Photos from the image-classification dataset "Dataset" in the GitHub repository the-abood/AI-Powered-Self-Checkout-Systems-in-Retail-Environments. Its 6 classes are: blue boost, pepsi, purple boost, quavers, red boost, tuna sandwich.

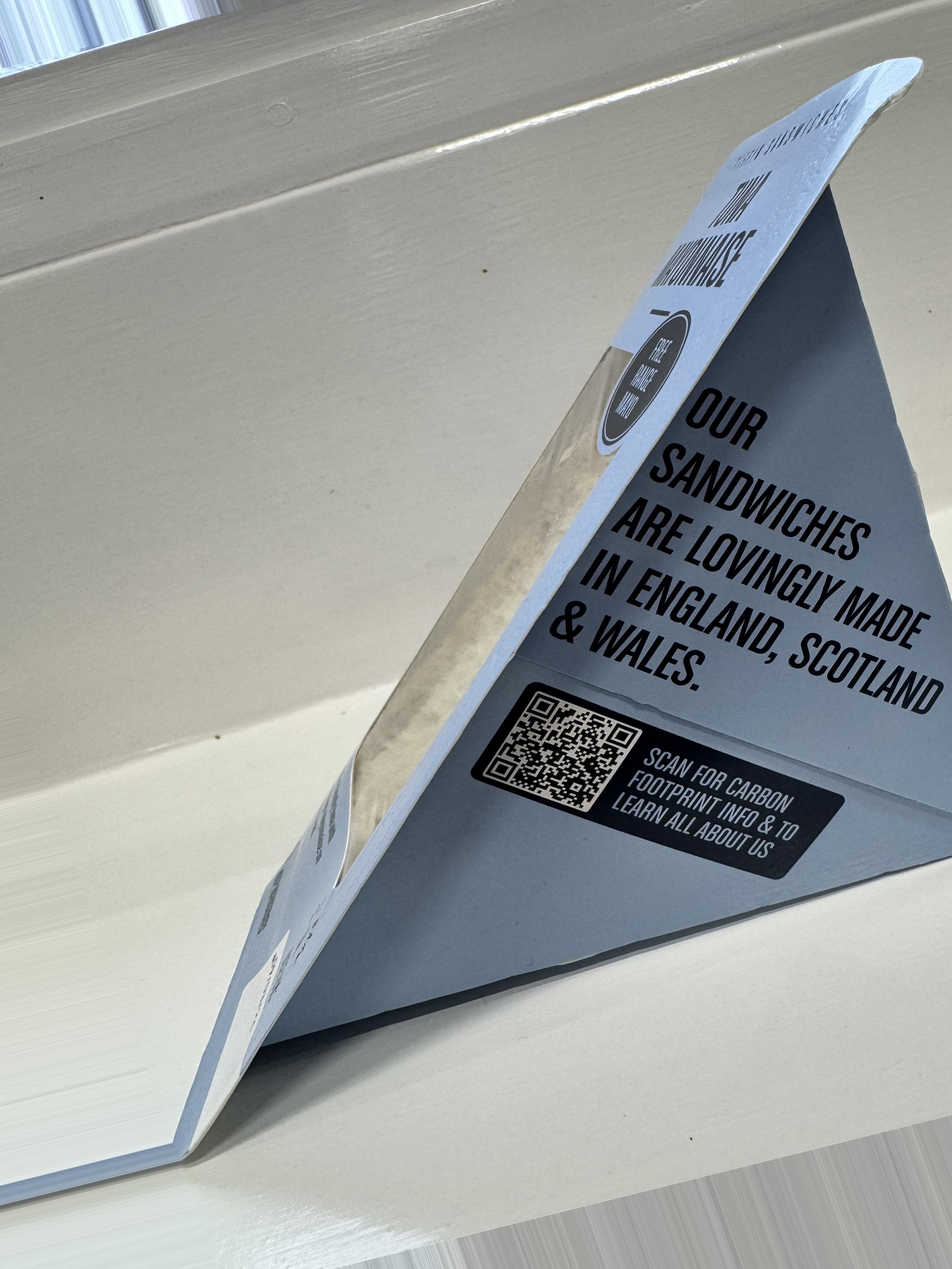
Label: tuna sandwich

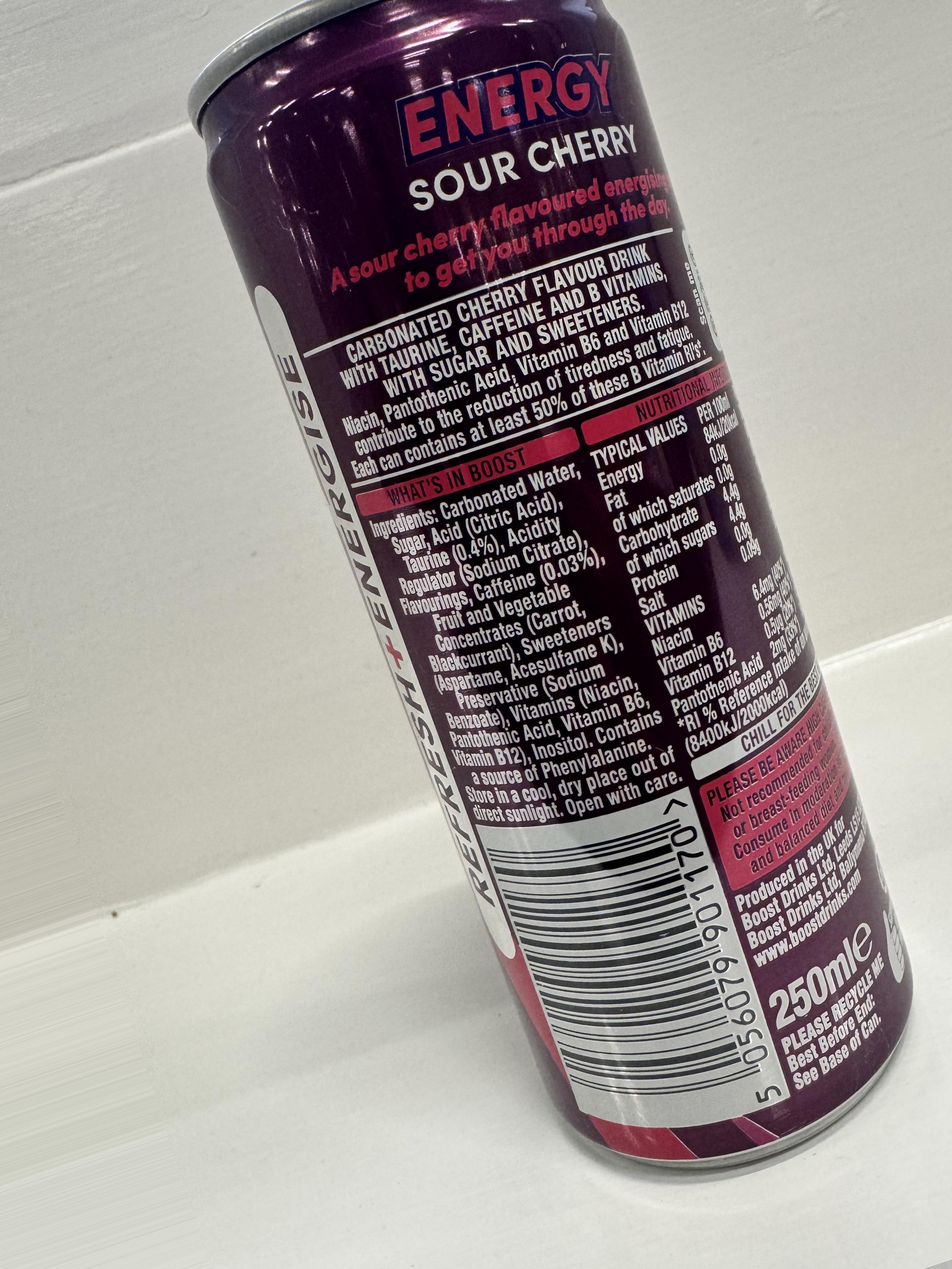
Label: purple boost

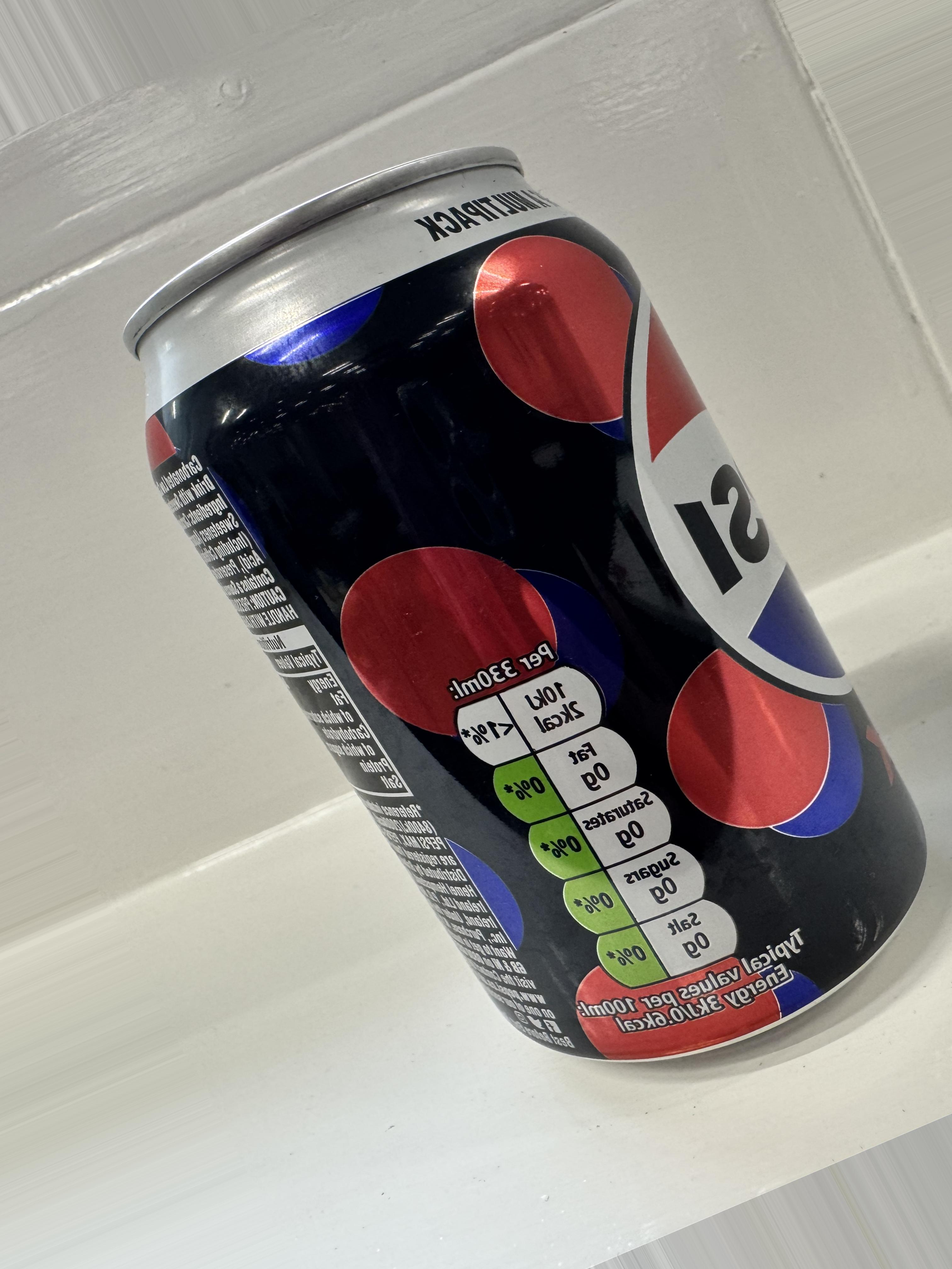
Label: pepsi

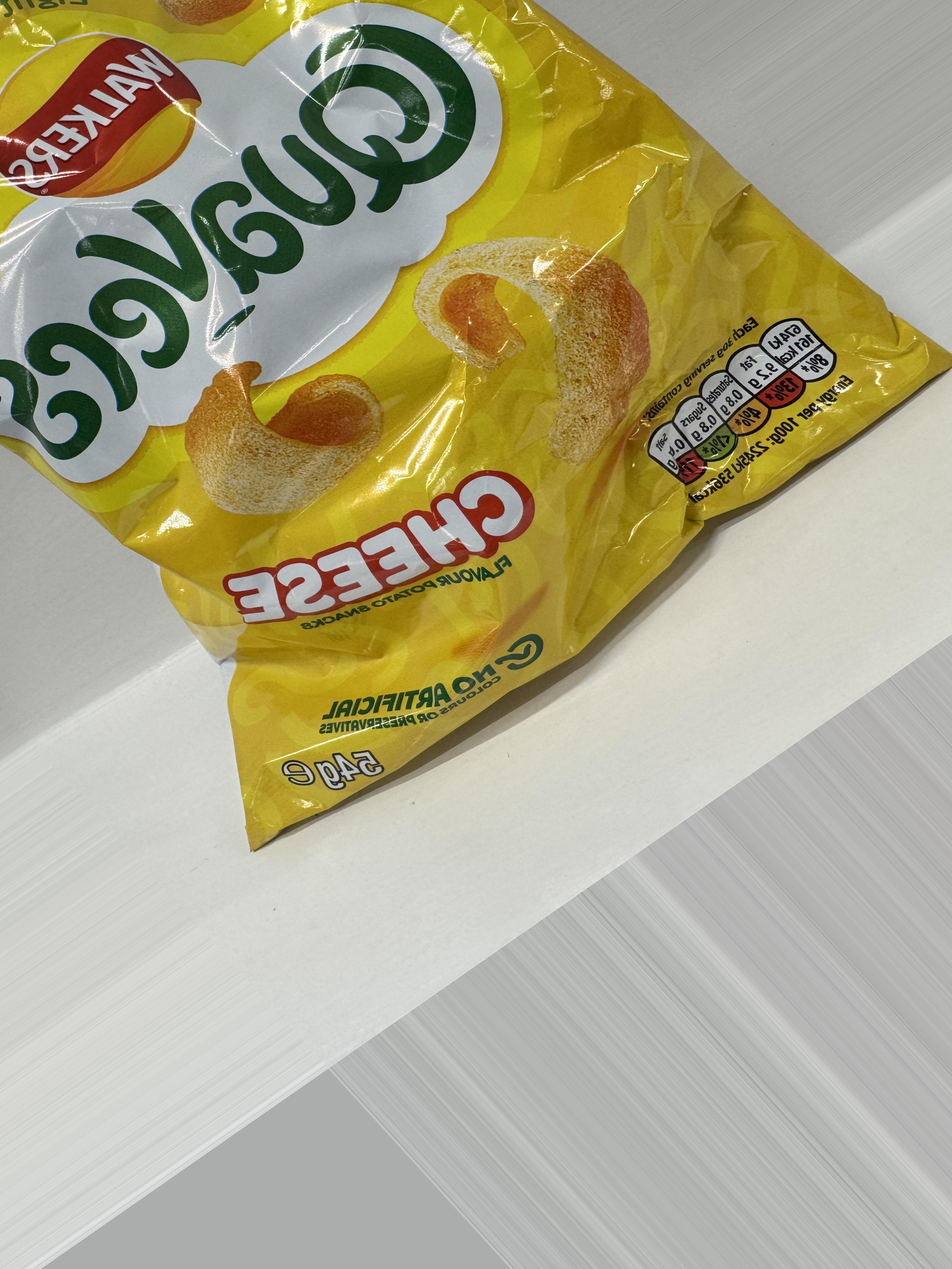
Label: quavers

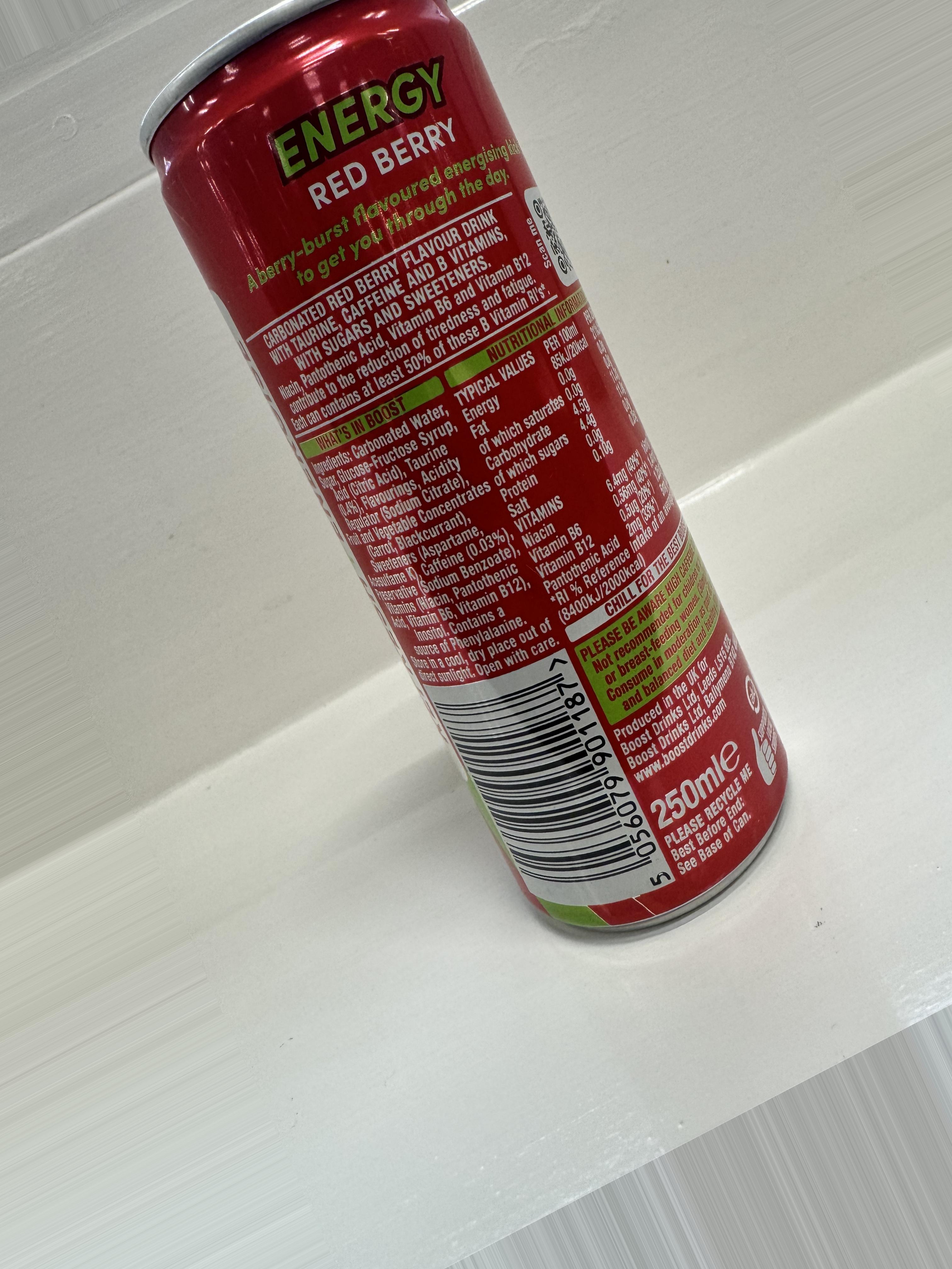
Label: red boost

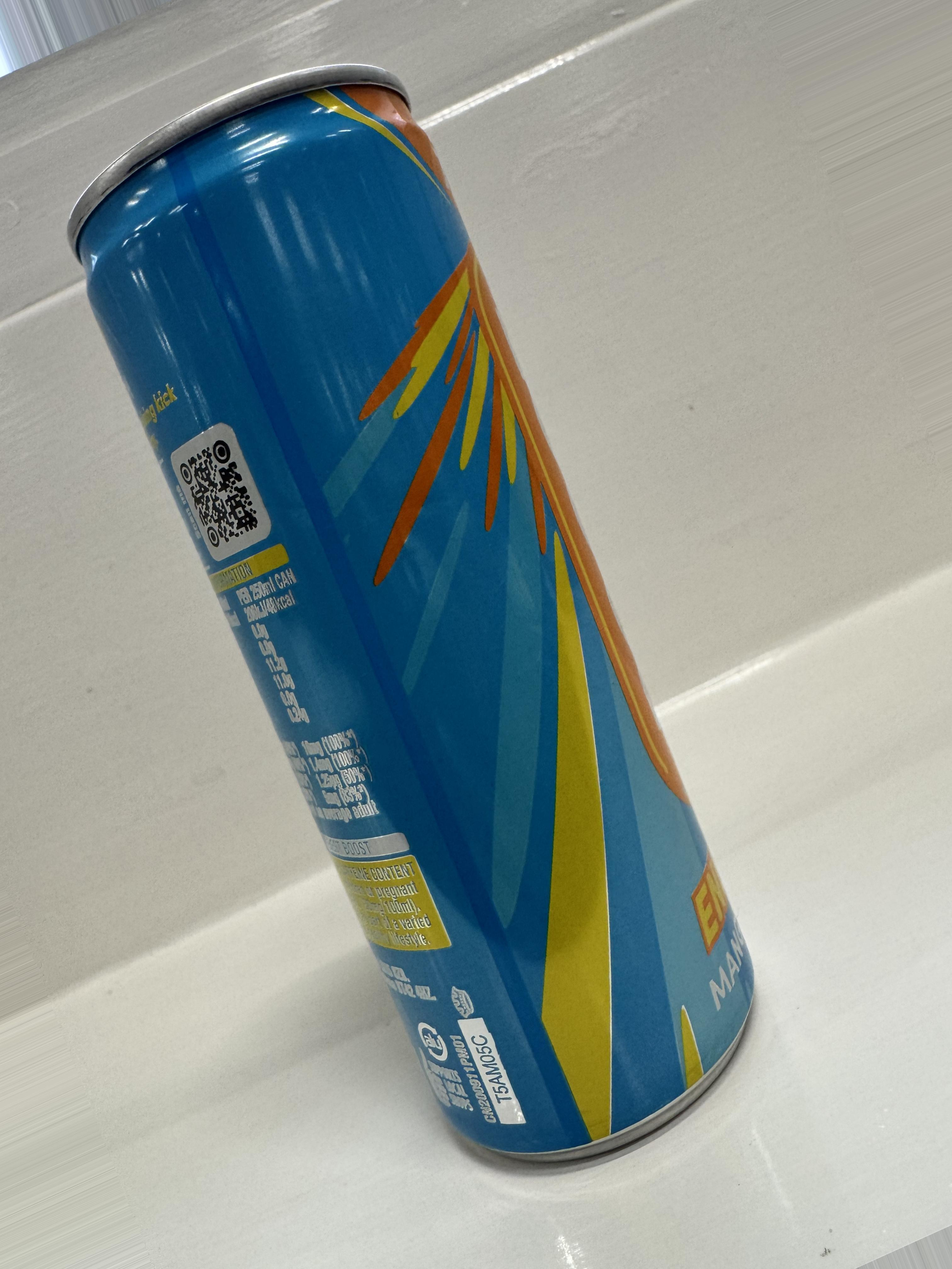
Label: blue boost
